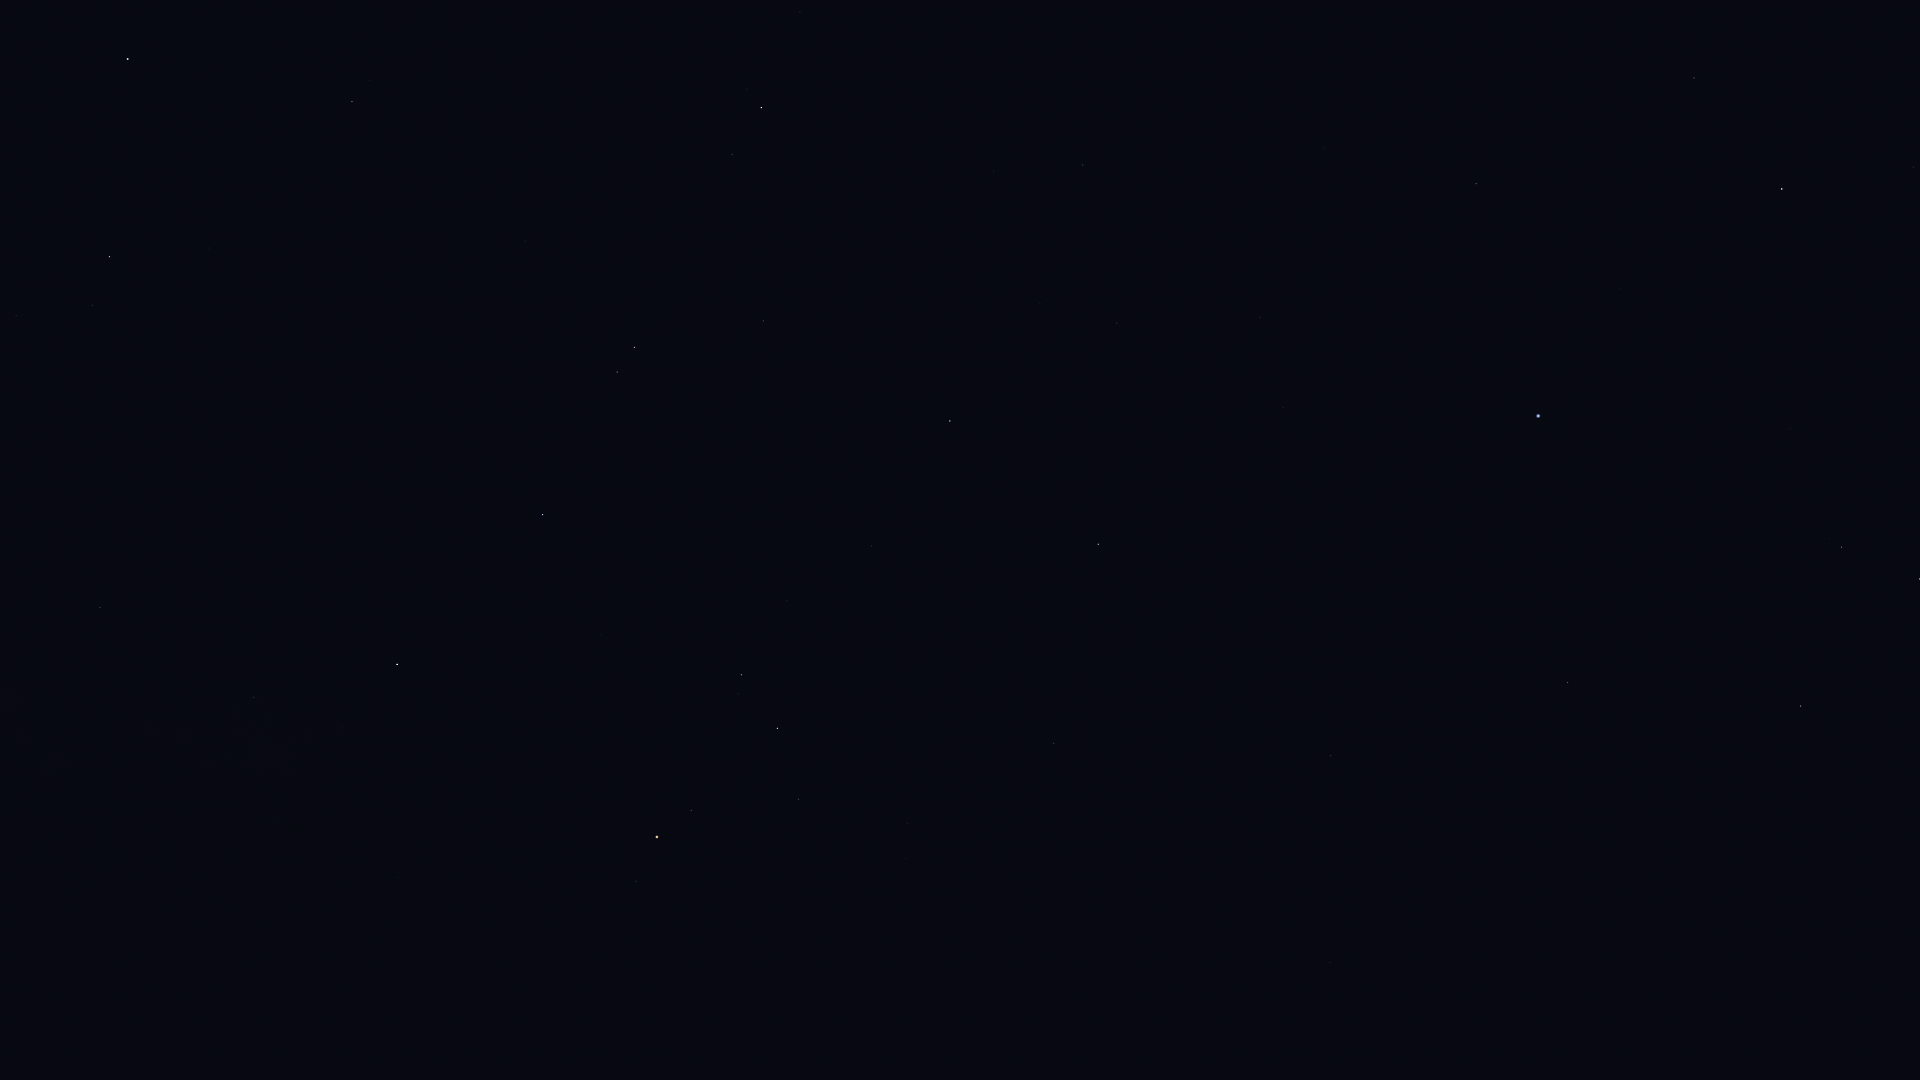

Data behind this chart, as committed beside it:
Star_ID, Name, X, Y
60129, Zaniah, 1913, 167
60965, Algorab, 1842, 547
61174, HIP 61174, 1830, 539
61359, Kraz, 1801, 706
63090, Minelauva, 1694, 78
64166, HIP 64166, 1619, 684
64962, HIP 64962, 1568, 683
65109, HIP 65109, 1536, 979
65474, Spica, 1538, 416
65936, HIP 65936, 1483, 1028
66249, Heze, 1476, 184
68520, HIP 68520, 1324, 148
68895, HIP 68895, 1331, 756
68933, Menkent, 1330, 963
69415, HIP 69415, 1300, 769
69427, Kang, 1283, 407
69701, Syrma, 1260, 317
69974, Khambalia, 1255, 475
70306, HIP 70306, 1252, 781
70755, Elgafar, 1188, 243
72220, HIP 72220, 1083, 165
72339, Mönch, 1081, 212
72571, HIP 72571, 1124, 793
72622, Zubenelgenubi, 1098, 544
73714, Brachium, 1054, 743
74785, Zubeneschamali, 950, 421
75141, HIP 75141, 1016, 1067
75177, HIP 75177, 1001, 981
76333, Zubenelhakrabi, 872, 546
77070, Unukalhai, 762, 108
77516, HIP 77516, 764, 321
77634, HIP 77634, 865, 947
77853, HIP 77853, 787, 601
78104, Iklil, 820, 862
78265, Fang, 799, 799
78384, HIP 78384, 846, 1046
78401, Dschubba, 778, 728
78820, Acrab, 742, 675
78970, HIP 78970, 808, 1022
79374, Jabbah, 708, 674
79431, Sharjah, 702, 662
79593, Yed Prior, 635, 347
79882, Yed Posterior, 617, 372
80112, Alniyat, 691, 810
80687, Timir, 600, 565
80763, Antares, 657, 837
80883, Marfik, 526, 241
81022, Rosalíadecastro, 515, 241
81266, Paikauhale, 636, 881
82396, Larawag, 609, 1018
82651, Mahsati, 366, 39
83000, HIP 83000, 352, 101
84012, Sabik, 397, 664
84405, Guniibuu, 442, 901
84880, HIP 84880, 326, 617
85755, HIP 85755, 345, 871
86032, Rasalhague, 128, 59
86263, HIP 86263, 254, 697
86565, HIP 86565, 217, 648
86742, Cebalrai, 110, 257
... 7 more rows
